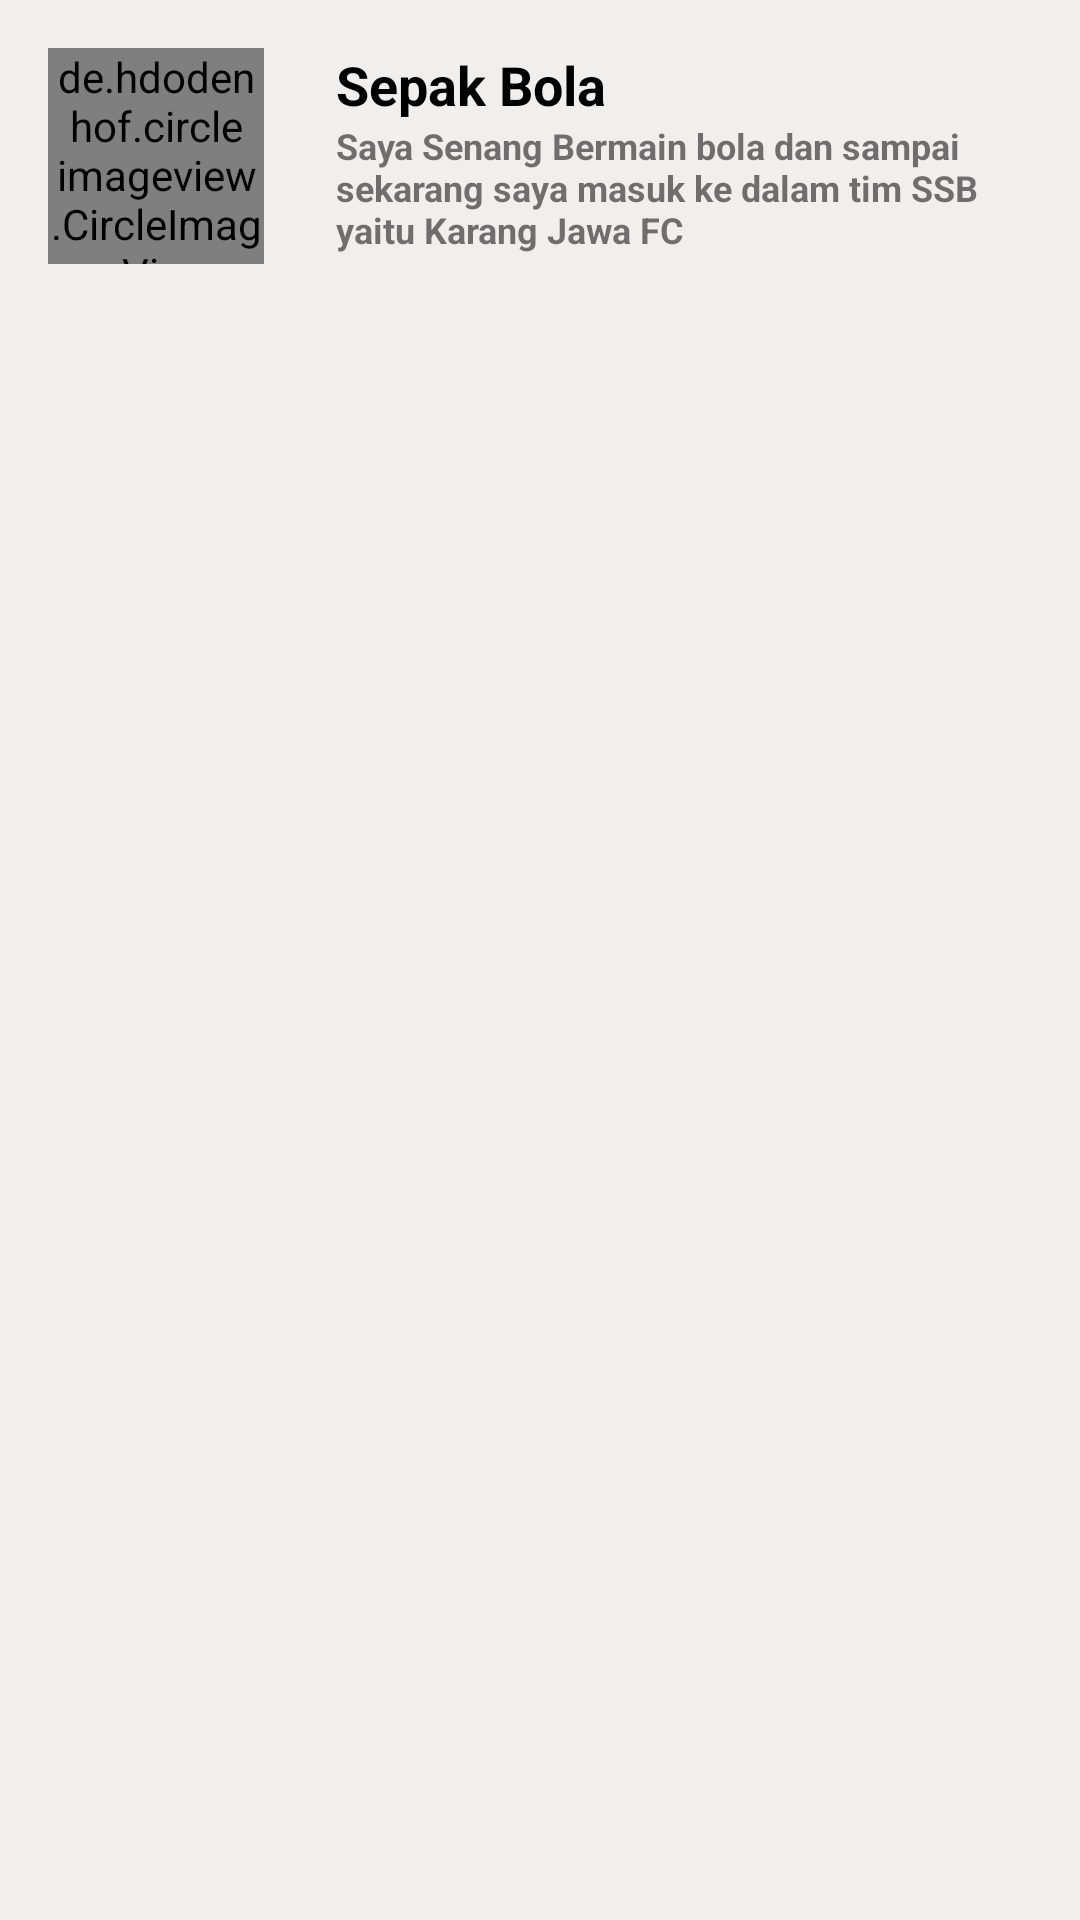

Here is an Android app screen rendered from its layout file. Give the layout XML and the strings, colors and styles it references.
<!-- AndroidManifest.xml: application theme Theme.1918124_RizkiAditya_Layout -->
<!-- res/layout/layout_sepakbola.xml -->
<?xml version="1.0" encoding="utf-8"?>
<androidx.constraintlayout.widget.ConstraintLayout
    xmlns:android="http://schemas.android.com/apk/res/android"
    xmlns:app="http://schemas.android.com/apk/res-auto"
    android:layout_width="match_parent"
    android:layout_height="match_parent"
    android:background="@color/colorSilver"
    android:paddingBottom="16dp">

    <TextView
        android:id="@+id/textView4"
        android:layout_width="0dp"
        android:layout_height="wrap_content"
        android:layout_marginEnd="16dp"
        android:text="@string/sepakbola"
        android:textSize="12sp"
        android:textStyle="bold"
        app:layout_constraintEnd_toEndOf="parent"
        app:layout_constraintStart_toStartOf="@+id/tvTemple2"
        app:layout_constraintTop_toBottomOf="@+id/tvTemple2" />

    <TextView
        android:id="@+id/tvTemple2"
        android:layout_width="wrap_content"
        android:layout_height="wrap_content"
        android:layout_marginStart="24dp"
        android:text="Sepak Bola"
        android:textColor="@android:color/black"
        android:textSize="18sp"
        android:textStyle="bold"
        app:layout_constraintStart_toEndOf="@+id/profile_templerun2"
        app:layout_constraintTop_toTopOf="@+id/profile_templerun2" />

    <de.hdodenhof.circleimageview.CircleImageView
        android:id="@+id/profile_templerun2"
        android:layout_width="72dp"
        android:layout_height="72dp"
        android:layout_marginStart="16dp"
        android:layout_marginTop="16dp"
        android:src="@drawable/bola"
        app:layout_constraintStart_toStartOf="parent"
        app:layout_constraintTop_toTopOf="parent" />
</androidx.constraintlayout.widget.ConstraintLayout>
<!-- resources referenced by this layout -->
<resources>
  <color name="colorSilver">#F1EEEE</color>
  <!-- drawable bola: png bitmap (drawable-v24, 6987 bytes) -->
  <string name="sepakbola">Saya Senang Bermain bola dan sampai sekarang saya masuk ke dalam  tim SSB yaitu Karang Jawa FC</string>
  <style name="Theme.1918124_RizkiAditya_Layout" parent="Theme.MaterialComponents.DayNight.DarkActionBar">
          
          <item name="colorPrimary">@color/purple_500</item>
          <item name="colorPrimaryVariant">@color/purple_700</item>
          <item name="colorOnPrimary">@color/white</item>
          
          <item name="colorSecondary">@color/teal_200</item>
          <item name="colorSecondaryVariant">@color/teal_700</item>
          <item name="colorOnSecondary">@color/black</item>
          
          <item name="android:statusBarColor" tools:targetApi="l">?attr/colorPrimaryVariant</item>
          
      </style>
  <color name="purple_500">#FF6200EE</color>
  <color name="purple_700">#FF3700B3</color>
  <color name="white">#6d6e6d</color>
  <color name="teal_200">#FF03DAC5</color>
  <color name="teal_700">#FF018786</color>
  <color name="black">#FF000000</color>
</resources>
